Run: headless pygame with SDL's dummy video driver; simulated clock (each Clock.tick advances the game by its frame time, no real sleeping); random seed 0; keys injected as events and as key.get_pressed() state; no mouse input.
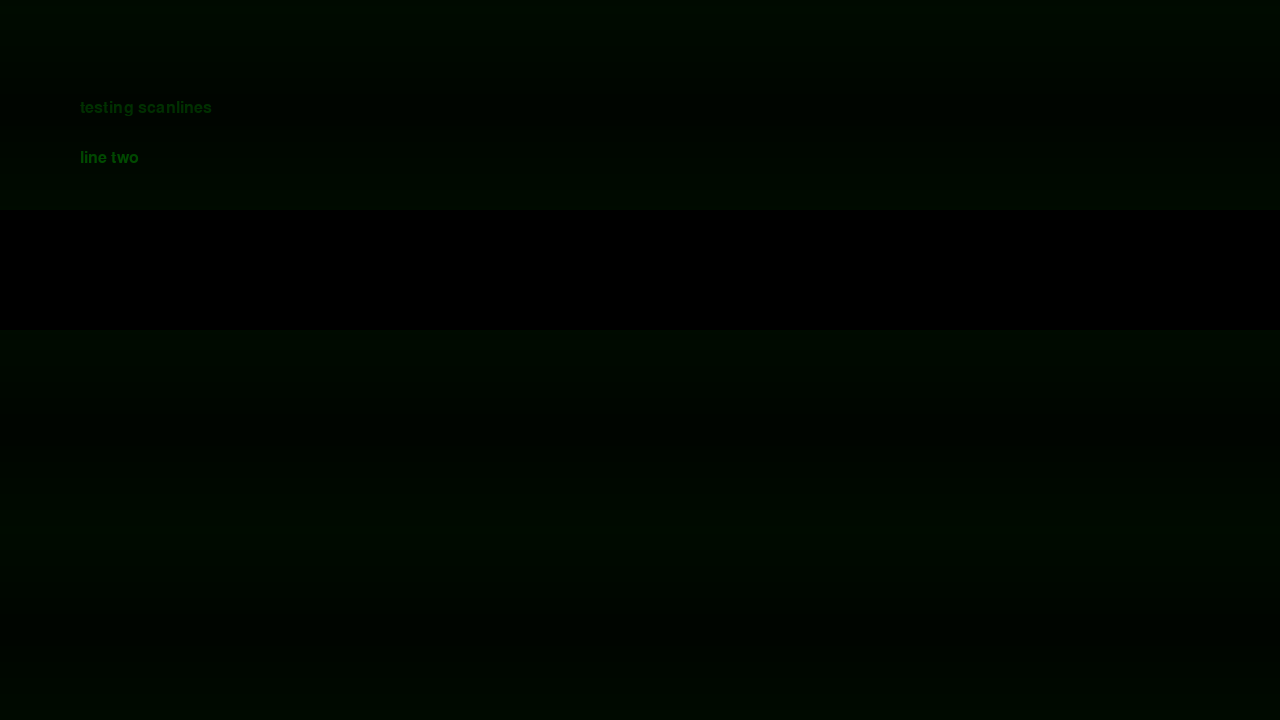
Frame 1 of 4 · flips 1–60 · no input
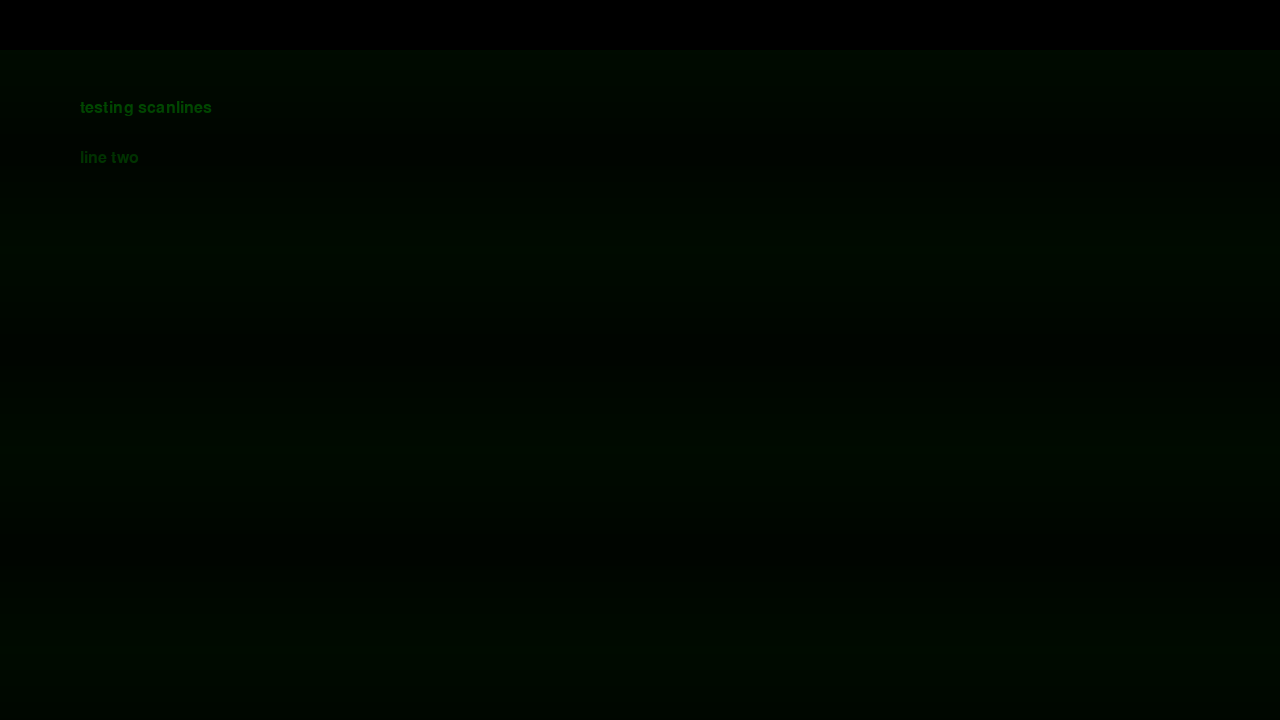
Frame 2 of 4 · flips 61–180 · tapped SPACE, RETURN · held RIGHT (→), D
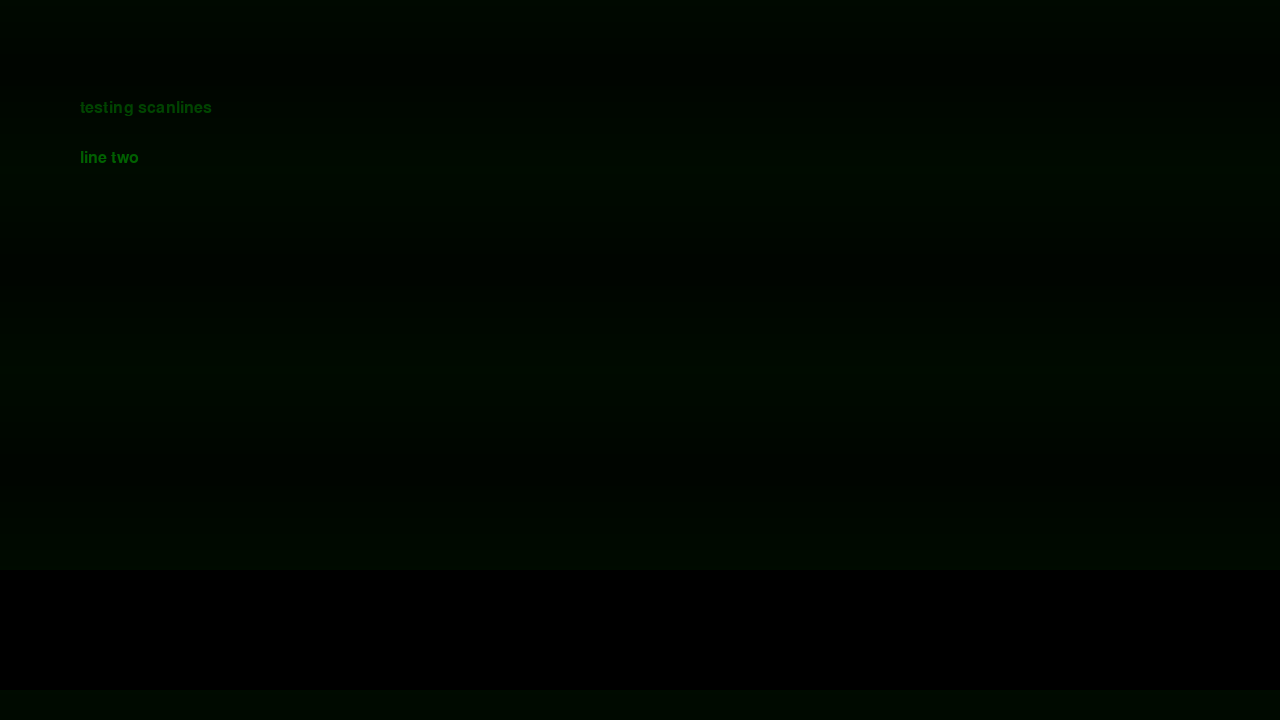
Frame 3 of 4 · flips 181–300 · held DOWN (↓), S
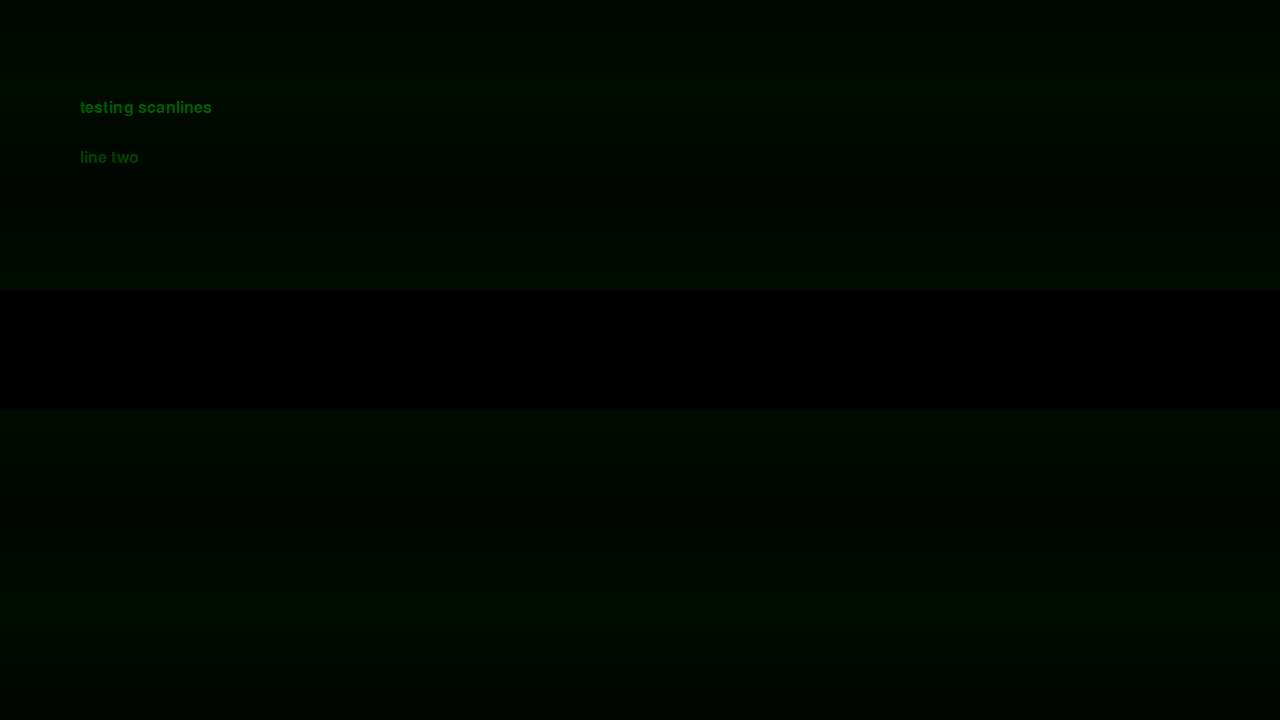
Frame 4 of 4 · flips 301–420 · held LEFT (←), A, UP (↑), W

The pygame program that drew these frames:

import pygame
 
class Ticker:
    def __init__(self, length):
        self.next_tick = length
        self.length = length
 
    def elapse(self, ticks):
        if ticks > self.next_tick:
            self.next_tick += self.length
            return True
        return False
 
class Screen:
    WIDTH = 1280
    HEIGHT = 720
 
    def __init__(self):
        pygame.init()
        pygame.display.set_caption("Scanlines")
        self.screen = pygame.display.set_mode(self.get_size())
        self.clock = pygame.time.Clock()
        self.running = False
        font = pygame.font.Font(None, 24)
        color = pygame.Color('forestgreen')
        self.text = font.render("testing scanlines", 1, color)
        self.text2 = font.render("line two", 1, color)
 
        self.create_scanline()
        self.lines_position = list(range(0, Screen.HEIGHT + 1, 200))
        self.scanline_ticker = Ticker(2)
        self.scanline_speed = 10
 
    def create_scanline(self):
        self.scanline = pygame.Surface((1, 200))
        self.scanline = self.scanline.convert_alpha()
        color = pygame.Color(0, 180, 0)
        color.a = 15
        for a in range(100):
            color.g -= 1
            self.scanline.set_at((0, a), color)
            self.scanline.set_at((0, 199 - a), color)
 
        self.scanline = pygame.transform.scale(self.scanline, (Screen.WIDTH, 200))
 
    def draw(self):
        self.screen.fill((0,0,0))
        self.screen.blit(self.text, (80, 100))
        self.screen.blit(self.text2, (80, 150))
 
        ticks = pygame.time.get_ticks()
        if self.scanline_ticker.elapse(ticks):
            for i in range(len(self.lines_position)):
                self.lines_position[i] -= self.scanline_speed
                if self.lines_position[i] < -199:
                    self.lines_position[i] = Screen.HEIGHT
 
        for line in self.lines_position:
            self.screen.blit(self.scanline, (0, line), None, pygame.BLEND_RGBA_MULT)
            self.screen.blit(self.scanline, (0, line), None)
 
    def get_size(self):
        return Screen.WIDTH, Screen.HEIGHT
 
    def get_rect(self):
        return pygame.Rect(0,0,Screen.WIDTH,Screen.HEIGHT)
 
    def loop(self):
        self.running = True
        while self.running:
            for event in pygame.event.get():
                if event.type == pygame.QUIT:
                    self.running = False
 
            self.draw()
            pygame.display.flip()
            self.clock.tick(60)
 
        pygame.quit()
 
if __name__ == '__main__':
    screen = Screen()
    screen.loop()
